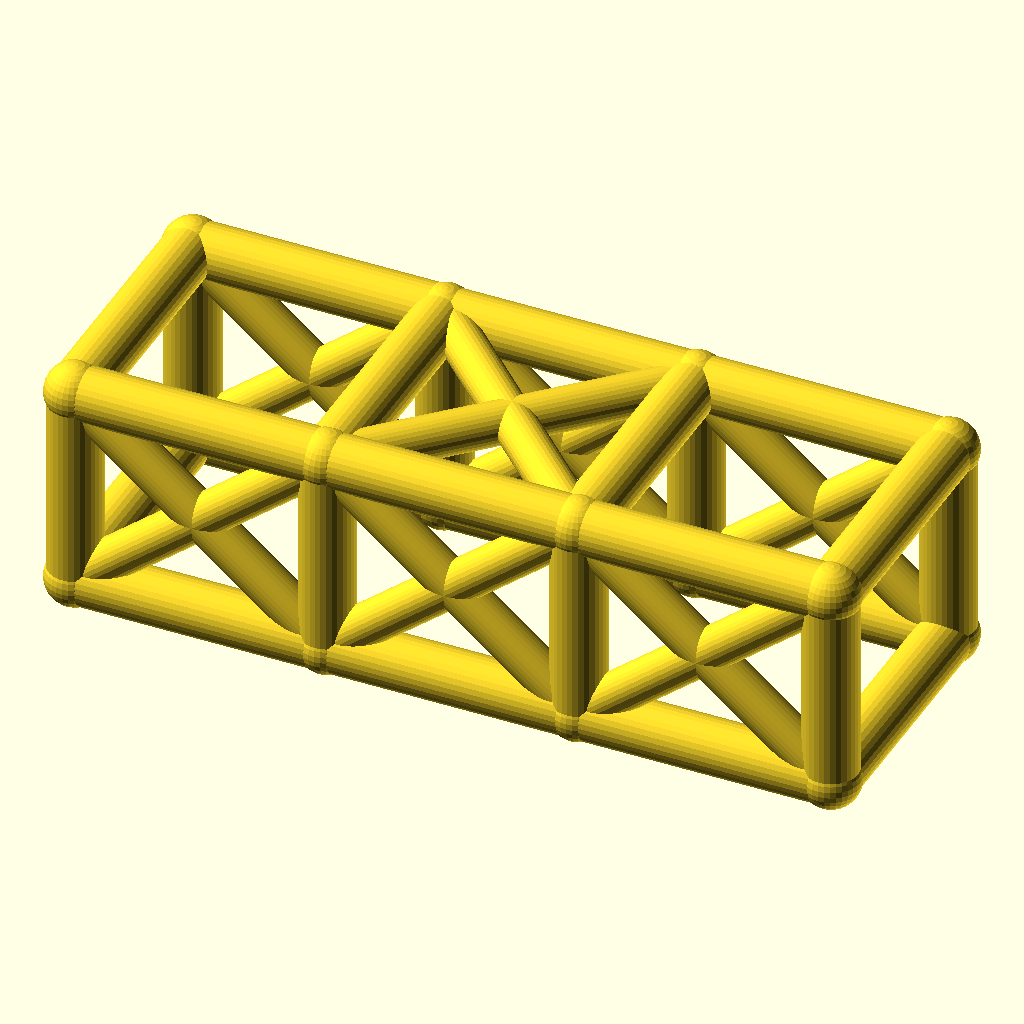
Cell 1: rendered with the file's own defaults.
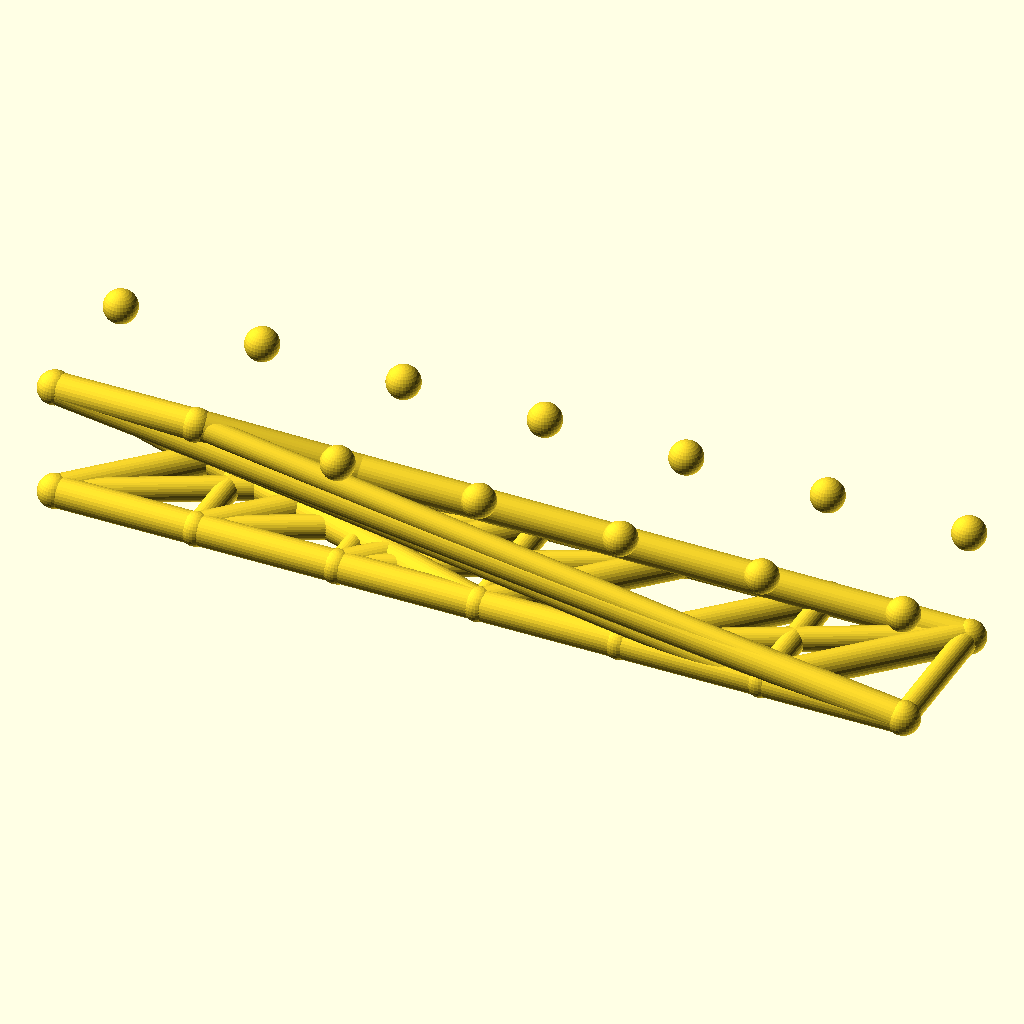
Cell 2: the same model with bays = 6.
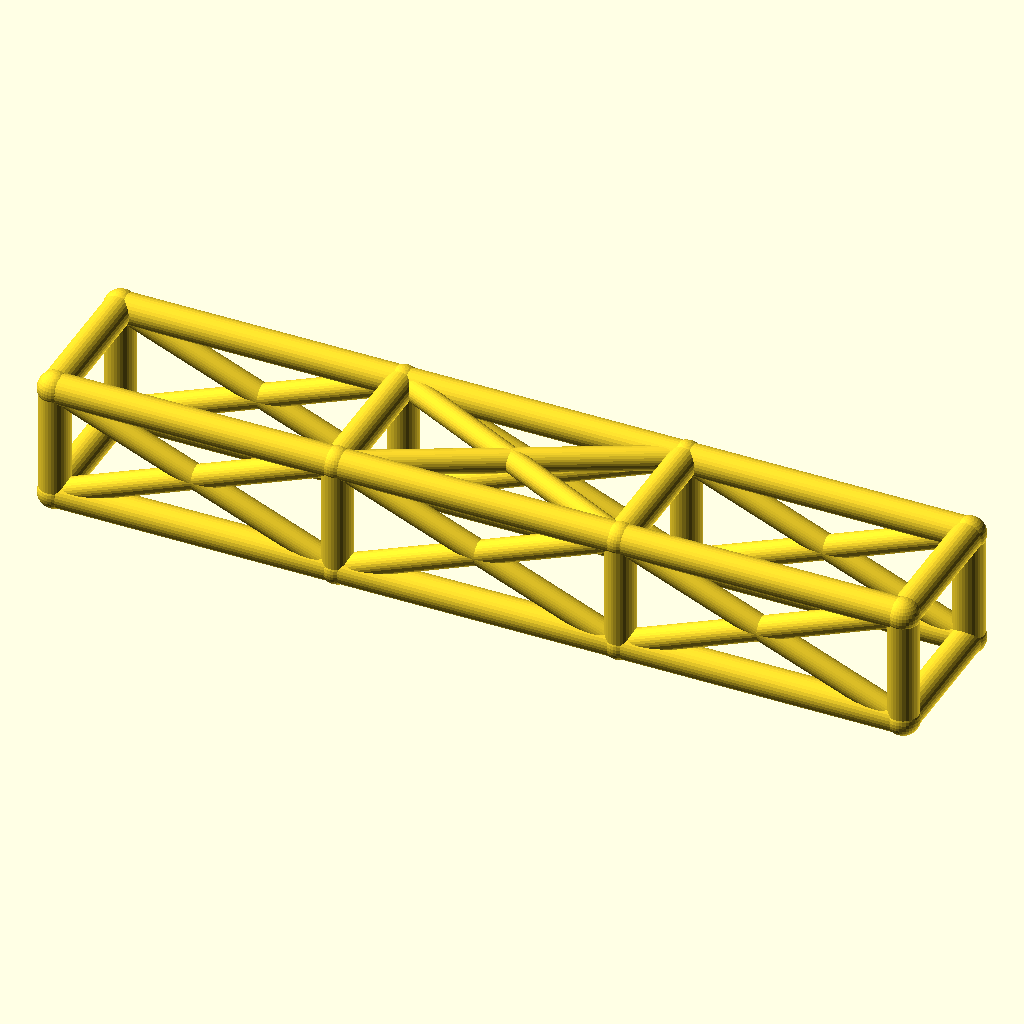
Cell 3: the same model with bay_l = 84.
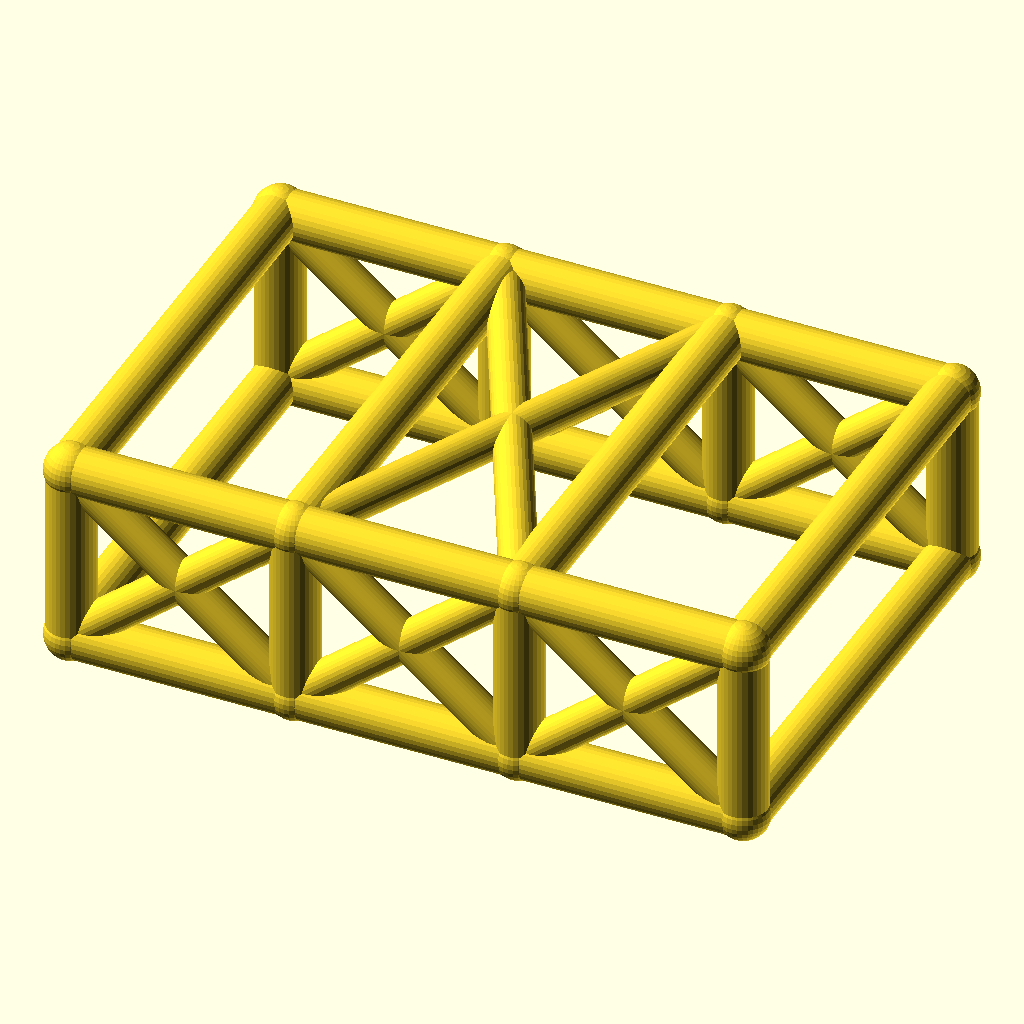
Cell 4: cage_w = 84 (everything else at default).
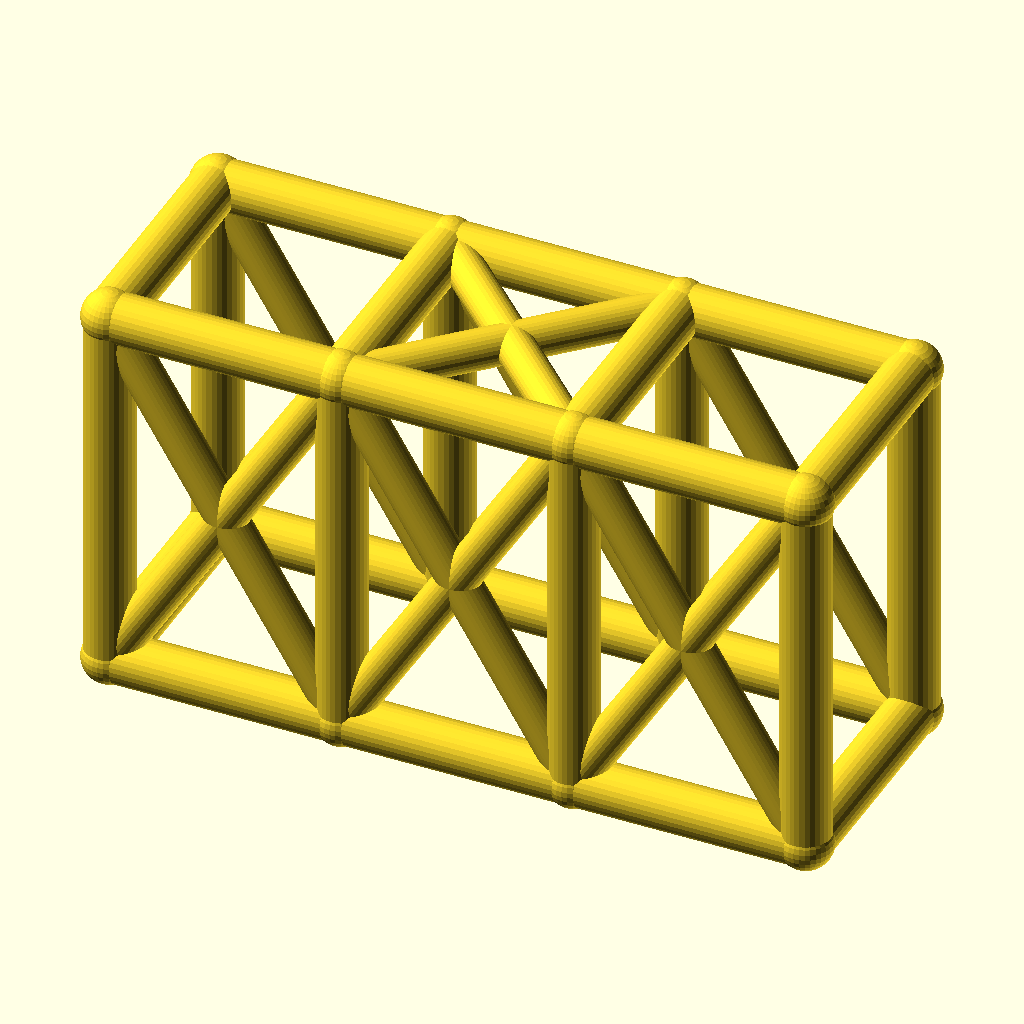
Cell 5: the same model with cage_h = 68.
All cells are drawn from the same view direction (rotation 55°, 0°, 25°, orthographic, colour scheme Cornfield), but the view is re-fitted for each cell, so position and scale can differ between cells as well as the parameter.
Source of the model, optional_data/data/wire2/rollcages/scene_0241.scad:
$fn = 32;

// ----------------------------------------------------------------------
// Roll cage: 3 bays x 2 sections, bays 42 mm, 42 x 34 mm section
// ----------------------------------------------------------------------

// --- parameters (mm) ---
bays = 3;                 // number of bays along X
sections = 2;             // levels of the cage
bay_l = 42;               // bay length, X
cage_w = 42;              // cage width, Y
cage_h = 34;              // cage height, Z
rail_r = 4.5;             // rail and hoop radius
diag_r = 3.5;             // diagonal brace radius
joint_r = 4.9;            // joint ball radius

bbox_x = bays * bay_l + 2 * joint_r;  // overall X, joints included
bbox_y = cage_w + 2 * joint_r;  // overall Y, joints included
bbox_z = cage_h + 2 * joint_r;  // overall Z, joints included
rail_d = 2 * rail_r;  // rail stock diameter
diag_d = 2 * diag_r;  // diagonal stock diameter
joint_d = 2 * joint_r;  // joint ball diameter
cage_l = bays * bay_l;  // overall cage length
nodes = [for (lvl = [0, 1], side = [0, 1], st = [0 : bays]) [st * bay_l, side * cage_w, lvl * cage_h]];

module member(a, b, r) {
  /* round stock from joint a to joint b, ends buried in the joint balls */
  d = b - a;
  length = norm(d);
  translate(a) rotate([0, acos(d[2] / length), atan2(d[1], d[0])])
    cylinder(h = length, r = r);
}

module joint(p, r) {
  /* ball at the joint centre, fatter than every member meeting there */
  translate(p) sphere(r = r);
}

/* members - each call is one graph edge */
member(nodes[0], nodes[1], rail_r);
member(nodes[1], nodes[2], rail_r);
member(nodes[2], nodes[3], rail_r);
member(nodes[4], nodes[5], rail_r);
member(nodes[5], nodes[6], rail_r);
member(nodes[6], nodes[7], rail_r);
member(nodes[8], nodes[9], rail_r);
member(nodes[9], nodes[10], rail_r);
member(nodes[10], nodes[11], rail_r);
member(nodes[12], nodes[13], rail_r);
member(nodes[13], nodes[14], rail_r);
member(nodes[14], nodes[15], rail_r);
member(nodes[0], nodes[8], rail_r);
member(nodes[1], nodes[9], rail_r);
member(nodes[2], nodes[10], rail_r);
member(nodes[3], nodes[11], rail_r);
member(nodes[4], nodes[12], rail_r);
member(nodes[5], nodes[13], rail_r);
member(nodes[6], nodes[14], rail_r);
member(nodes[7], nodes[15], rail_r);
member(nodes[8], nodes[12], rail_r);
member(nodes[9], nodes[13], rail_r);
member(nodes[10], nodes[14], rail_r);
member(nodes[11], nodes[15], rail_r);
member(nodes[0], nodes[4], rail_r);
member(nodes[3], nodes[7], rail_r);
member(nodes[0], nodes[9], diag_r);
member(nodes[8], nodes[1], diag_r);
member(nodes[1], nodes[10], diag_r);
member(nodes[9], nodes[2], diag_r);
member(nodes[2], nodes[11], diag_r);
member(nodes[10], nodes[3], diag_r);
member(nodes[4], nodes[13], diag_r);
member(nodes[12], nodes[5], diag_r);
member(nodes[5], nodes[14], diag_r);
member(nodes[13], nodes[6], diag_r);
member(nodes[6], nodes[15], diag_r);
member(nodes[14], nodes[7], diag_r);
member(nodes[9], nodes[14], diag_r);
member(nodes[13], nodes[10], diag_r);

/* joint balls */
for (p = nodes) joint(p, joint_r);
Customizer parameters (derived from the source; name, type, default, range or options):
bays: number, default 3
sections: number, default 2
bay_l: number, default 42
cage_w: number, default 42
cage_h: number, default 34
rail_r: number, default 4.5
diag_r: number, default 3.5
joint_r: number, default 4.9
